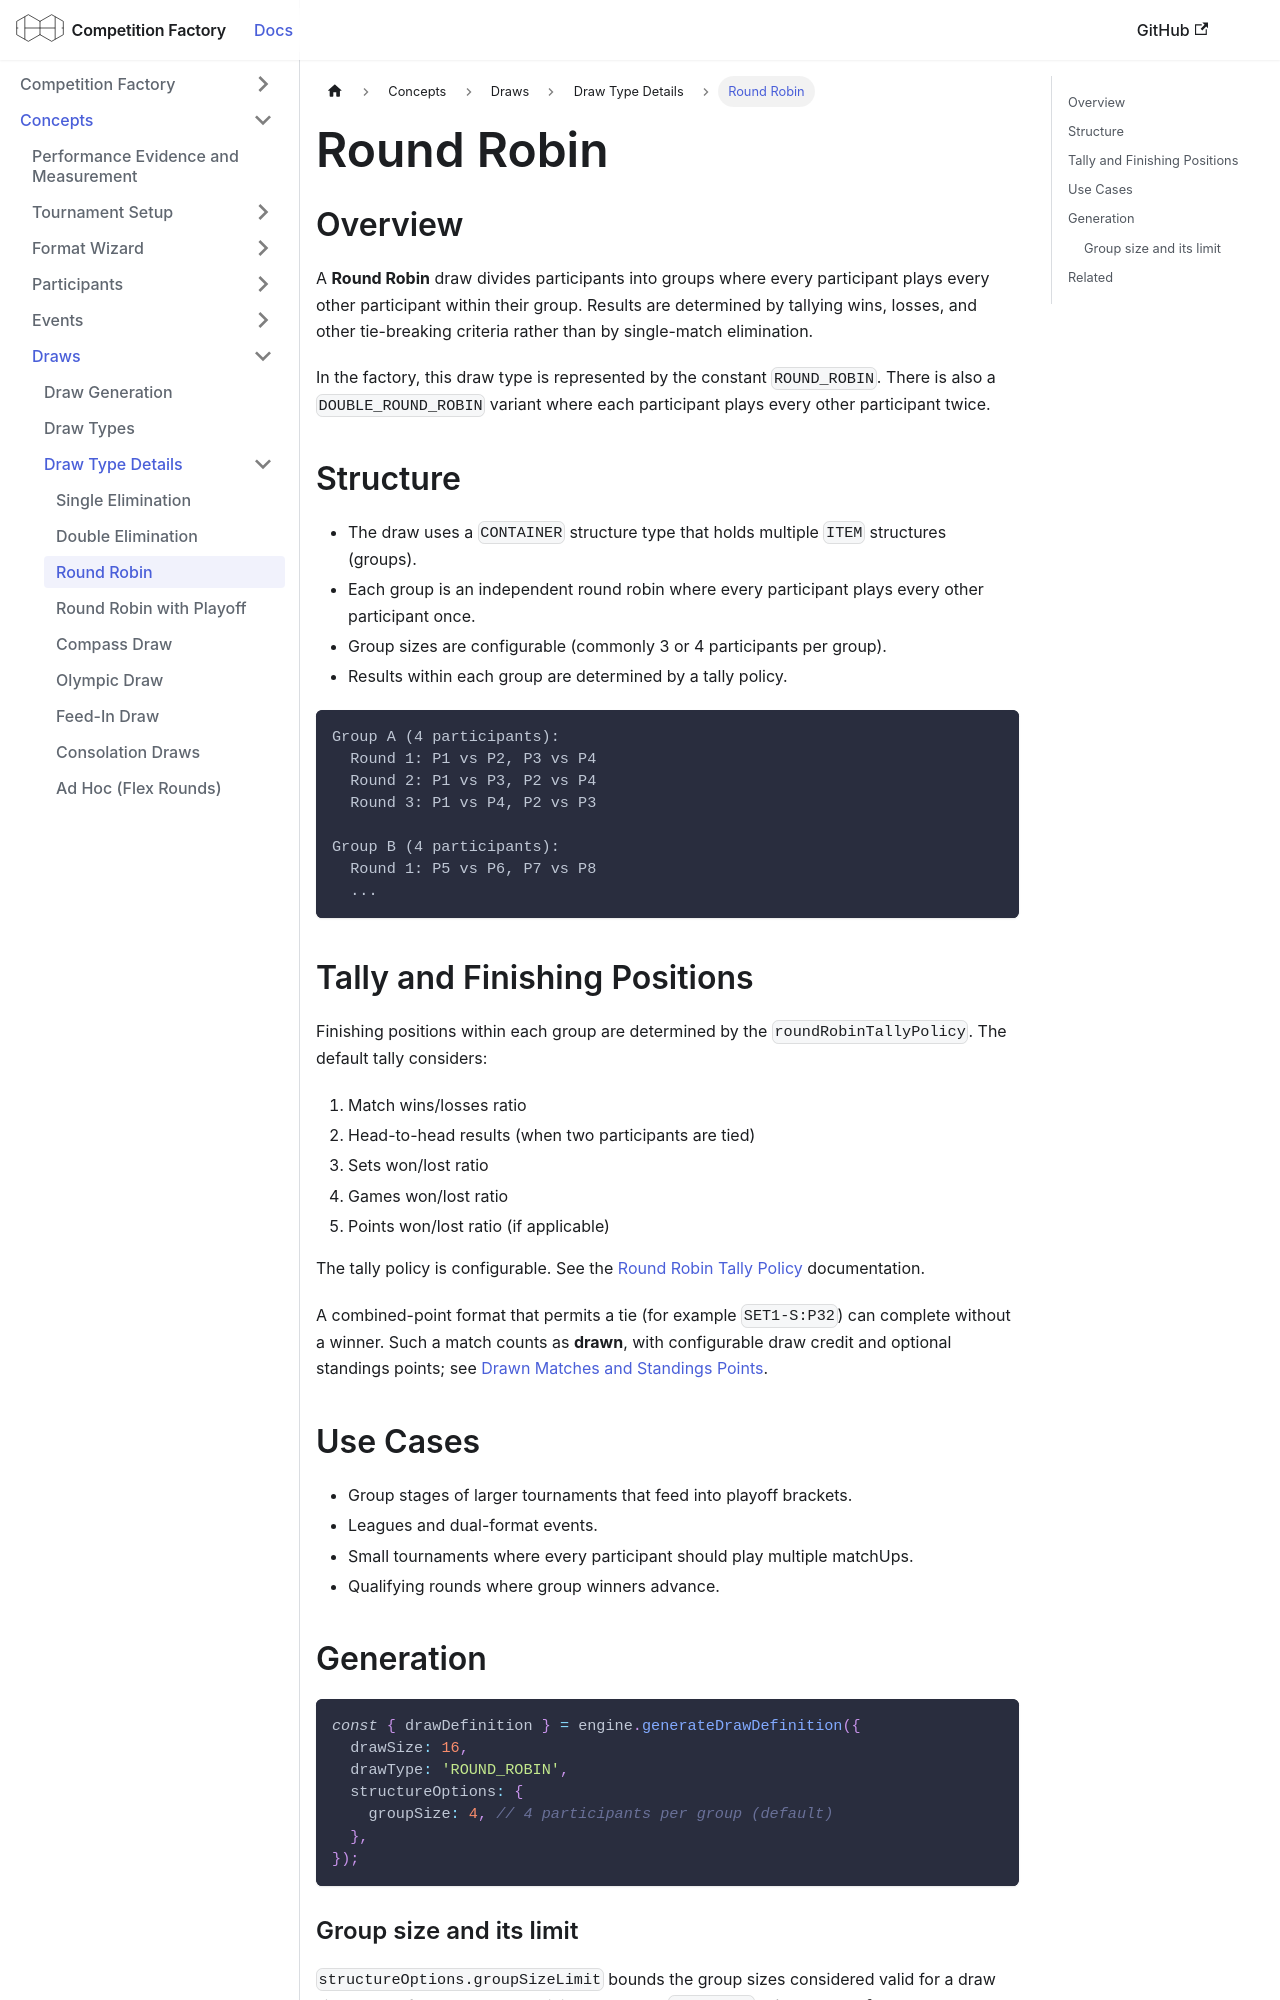

repository: CourtHive/competition-factory · page: docs/concepts/draw-types/round-robin/index.html · generator: docusaurus

---
title: Round Robin
---

## Overview

A **Round Robin** draw divides participants into groups where every participant plays every other participant within their group. Results are determined by tallying wins, losses, and other tie-breaking criteria rather than by single-match elimination.

In the factory, this draw type is represented by the constant `ROUND_ROBIN`. There is also a `DOUBLE_ROUND_ROBIN` variant where each participant plays every other participant twice.

## Structure

- The draw uses a `CONTAINER` structure type that holds multiple `ITEM` structures (groups).
- Each group is an independent round robin where every participant plays every other participant once.
- Group sizes are configurable (commonly 3 or 4 participants per group).
- Results within each group are determined by a tally policy.

```text
Group A (4 participants):
  Round 1: P1 vs P2, P3 vs P4
  Round 2: P1 vs P3, P2 vs P4
  Round 3: P1 vs P4, P2 vs P3

Group B (4 participants):
  Round 1: P5 vs P6, P7 vs P8
  ...
```

## Tally and Finishing Positions

Finishing positions within each group are determined by the `roundRobinTallyPolicy`. The default tally considers:

1. Match wins/losses ratio
2. Head-to-head results (when two participants are tied)
3. Sets won/lost ratio
4. Games won/lost ratio
5. Points won/lost ratio (if applicable)

The tally policy is configurable. See the [Round Robin Tally Policy](/docs/policies/roundRobinTallyPolicy) documentation.

A combined-point format that permits a tie (for example `SET1-S:P32`) can complete without a winner. Such a match
counts as **drawn**, with configurable draw credit and optional standings points; see
[Drawn Matches and Standings Points](/docs/policies/tallyPolicy#drawn-matches-and-standings-points).

## Use Cases

- Group stages of larger tournaments that feed into playoff brackets.
- Leagues and dual-format events.
- Small tournaments where every participant should play multiple matchUps.
- Qualifying rounds where group winners advance.

## Generation

```js
const { drawDefinition } = engine.generateDrawDefinition({
  drawSize: 16,
  drawType: 'ROUND_ROBIN',
  structureOptions: {
    groupSize: 4, // 4 participants per group (default)
  },
});
```
